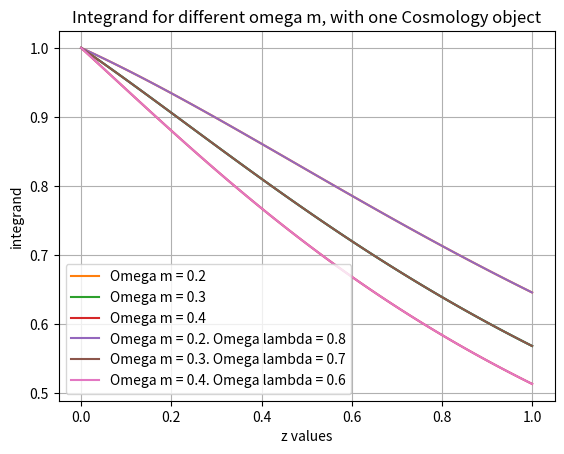

Write the Python code that produced this figure.
#Computer Modelling
# [redacted]
#Unit 1

import matplotlib.pyplot as plt
import numpy as np

def main():
    c = Cosmology(H0, Omega_m, Omega_lambda)

class Cosmology:
    def __init__(self,H0,Omega_m,Omega_lambda):         #__init__ is used to initalise variables when a new instance of the class is created
        self.H0=H0                                      #self is used so that when a new instance is created, the attributes of the class keep their original value
        self.Omega_m = Omega_m
        self.Omega_lambda = Omega_lambda
        self.Omega_k = round(1 - (self.Omega_lambda + self.Omega_m),6)

    def computeIntegrand(self, z):
        integrand = 1/np.sqrt(self.Omega_m*(1+z)**3 + self.Omega_k*(1+z)**2 + self.Omega_lambda)
        return integrand
    
    def univFlat(self):
        if self.Omega_k == 0:
            print("Universe is flat")
        else:
            print("Universe is NOT flat")
        return self.Omega_k

    def modLambda(self, new_Omega_m):
        self.Omega_m = new_Omega_m
        self.Omega_lambda = 1 - self.Omega_m
        return self.Omega_lambda
    
    def modM(self, new_Omega_lambda):
        self.Omega_lambda = new_Omega_lambda
        self.Omega_m = 1 - self.Omega_lambda
        return self.Omega_m
    
    def calcOmegamh2(self):
        h = self.H0/100
        Omegamh2 = self.Omega_m*h**2
        return Omegamh2
    
    def __str__(self):
        return (f"Cosmology with H0 = {self.H0}, Omega_m = {self.Omega_m}, Omega_lambda = {self.Omega_lambda}, Omega_k = {self.Omega_k}")

def demoCosmology():
    cosmo = Cosmology(70, 0.3, 0.7)
    print(cosmo)

    integrand = cosmo.computeIntegrand(2)
    print("The result of the integrand is: ",integrand)

    omegaK = cosmo.univFlat()
    print("Omega k is: ",omegaK)

def graphVaryZ():
    cosmo = Cosmology(70, 0.3, 0.7)
    xVal = np.linspace(0,1,100)
    yVal = cosmo.computeIntegrand(xVal)
    plt.plot(xVal,yVal)
    plt.grid()
    plt.xlabel("z values")
    plt.ylabel("integrand")
    plt.title("integrand against z")
    plt.show()

def graphVaryOmegaM():
    xVal = np.linspace(0, 1, 100)
    Omega_m_values = [0.2, 0.3, 0.4]
    for Omega_m in Omega_m_values:
        cosmo = Cosmology(70, Omega_m, 1-Omega_m)
        yVal = cosmo.computeIntegrand(xVal)
        plt.plot(xVal, yVal, label=f"Omega m = {Omega_m}")
    plt.xlabel("z values")
    plt.ylabel("integrand")
    plt.title("Integrand for different omega m")
    plt.legend()
    plt.show()
    #changing Omega m by a small amount has a large affect on the integrand. 
    #smaller omega m results in a larger integrand for high z, but integand will converge for all omega m at low z

def graphSetOmegaM():
    cosmo = Cosmology(70, 0.3, 0.7)
    xVal = np.linspace(0, 1, 100)
    Omega_m_values = [0.2, 0.3, 0.4]

    for Omega_m in Omega_m_values:
        cosmo.modLambda(Omega_m)        #updates Omega_m in Cosmology class for cosmo instance 
        yVal = cosmo.computeIntegrand(xVal)
        plt.plot(xVal,yVal, label=f"Omega m = {Omega_m}. Omega lambda = {cosmo.Omega_lambda}")
    
    plt.xlabel("z values")
    plt.ylabel("integrand")
    plt.title("Integrand for different omega m, with one Cosmology object")
    plt.legend()
    plt.show()
    
    #appears to be no difference in the plot where multiple objects of Cosmology were made, and where only one object was made.
    #input values are the same between the two plots, so this makes sense

def printCosmo():
    c1 = Cosmology(70, 0.2, 0.8)    #assuming 0 curvature
    c2 = Cosmology(80, 0.5, 0.3)
    c3 = Cosmology(90, 0.4,0.5)
    print(c1)
    print(c2)
    print(c3)

    #Each instance of Cosmology is printed with its associated parameters that are defined in the initalising method.
    #Omega_k is calculated using Omega_lambda and Omega_m.

if __name__ == "__main__":
    demoCosmology() #to test the functions in the Cosmology class
    graphVaryZ()
    graphVaryOmegaM()
    graphSetOmegaM()
    printCosmo()
    main



   